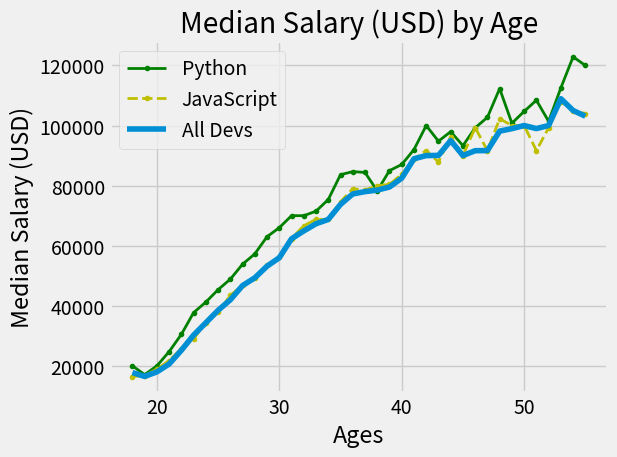

Write the Python code that produced this figure.
from matplotlib import pyplot as plt
# plot
print(plt.style.available)
plt.style.use('fivethirtyeight')
# plt.xkcd() # special style

ages_x = [18, 19, 20, 21, 22, 23, 24, 25, 26, 27, 28, 29, 30, 31, 32, 33, 34, 35,
          36, 37, 38, 39, 40, 41, 42, 43, 44, 45, 46, 47, 48, 49, 50, 51, 52, 53, 54, 55]

py_dev_y = [20046, 17100, 20000, 24744, 30500, 37732, 41247, 45372, 48876, 53850, 57287, 63016, 65998, 70003, 70000,
            71496, 75370, 83640, 84666,
            84392, 78254, 85000, 87038, 91991, 100000, 94796, 97962, 93302, 99240, 102736, 112285, 100771, 104708,
            108423, 101407, 112542, 122870, 120000]
plt.plot(ages_x, py_dev_y, label='Python', color="g", marker=".", linewidth=2)

js_dev_y = [16446, 16791, 18942, 21780, 25704, 29000, 34372, 37810, 43515, 46823, 49293, 53437, 56373, 62375, 66674,
            68745, 68746, 74583, 79000,
            78508, 79996, 80403, 83820, 88833, 91660, 87892, 96243, 90000, 99313, 91660, 102264, 100000, 100000, 91660,
            99240, 108000, 105000, 104000]
plt.plot(ages_x, js_dev_y, label='JavaScript', color="y", linestyle="--", marker=".", linewidth=2)

dev_y = [17784, 16500, 18012, 20628, 25206, 30252, 34368, 38496, 42000, 46752, 49320, 53200, 56000, 62316, 64928, 67317,
         68748, 73752, 77232,
         78000, 78508, 79536, 82488, 88935, 90000, 90056, 95000, 90000, 91633, 91660, 98150, 98964, 100000, 98988,
         100000, 108923, 105000, 103117]
plt.plot(ages_x, dev_y, label='All Devs')

plt.xlabel('Ages')
plt.ylabel('Median Salary (USD)')
plt.title('Median Salary (USD) by Age')

plt.tight_layout()
# plt.grid(True)
plt.legend()  # small board
# plt.savefig("plot.png") - save file
plt.show()
